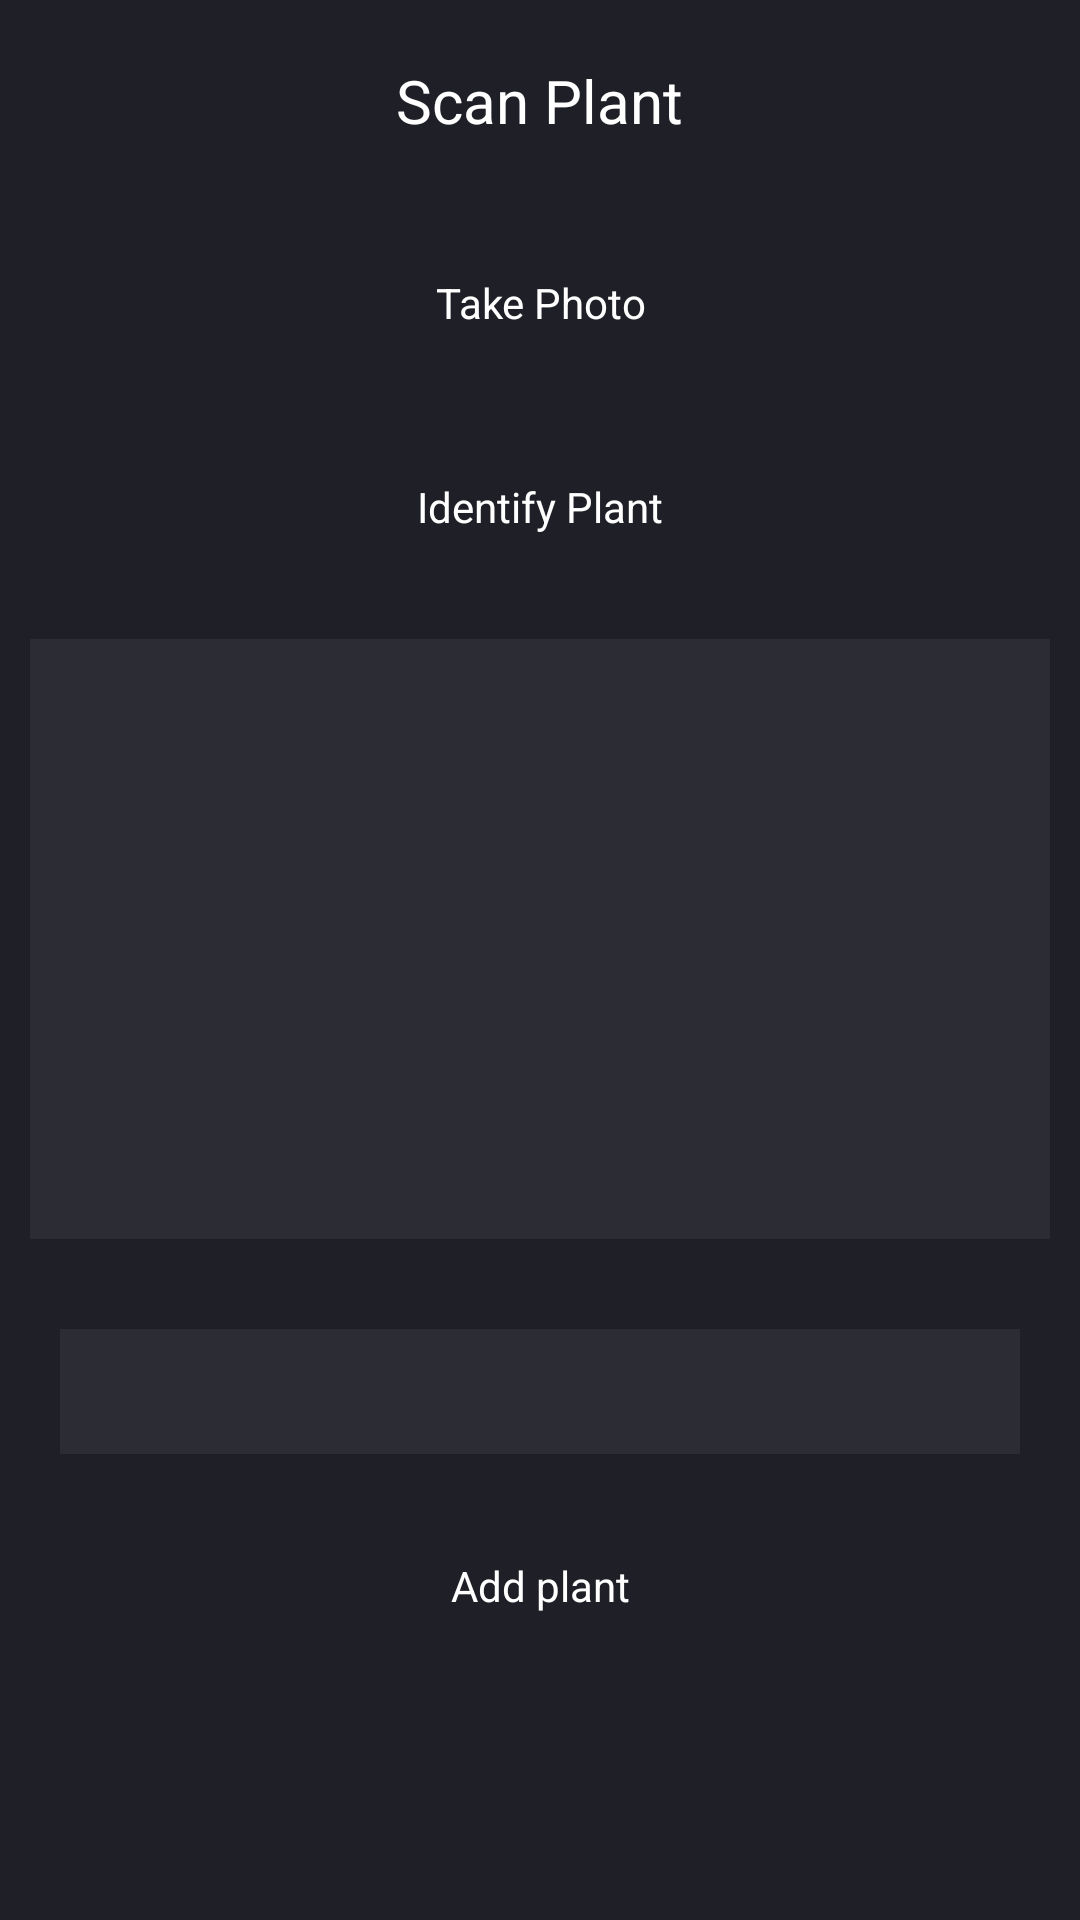

This screen was rendered from an Android layout file. Write that file and the resources it references.
<!-- AndroidManifest.xml: application theme Theme.WaterMyPlants -->
<!-- res/layout/fragment_scan_plant.xml -->
<RelativeLayout xmlns:android="http://schemas.android.com/apk/res/android"
    xmlns:tools="http://schemas.android.com/tools"
    android:layout_width="match_parent"
    android:layout_height="match_parent"
    tools:context=".fragments.ScanPlantFragment"
    android:background="#1f1f27">

    <RelativeLayout
        android:id="@+id/relative1"
        android:layout_width="match_parent"
        android:layout_height="wrap_content"
        android:padding="10dp"
        android:background="#1F1F27">

        <TextView
            android:layout_width="wrap_content"
            android:layout_height="wrap_content"
            android:text="Scan Plant"
            android:textColor="@color/white"
            android:textSize="20sp"
            android:paddingVertical="10dp"
            android:layout_centerInParent="true" />
    </RelativeLayout>

    <Button
        android:id="@+id/takePhotoButton"
        android:layout_width="match_parent"
        android:layout_height="wrap_content"
        android:text="Take Photo"
        android:layout_below="@id/relative1"
        android:layout_centerHorizontal="true"
        android:layout_marginHorizontal="50dp"
        android:layout_marginVertical="10dp"

        style="?attr/buttonBarStyle"
        android:backgroundTint="@color/lightSeaGreen"
        android:textColor="@color/white" />

    <Button
        android:id="@+id/identifyPlantButton"
        android:layout_width="match_parent"
        android:layout_height="wrap_content"
        android:text="Identify Plant"
        android:layout_below="@id/takePhotoButton"
        android:layout_centerHorizontal="true"
        android:layout_marginHorizontal="50dp"
        android:layout_marginVertical="10dp"
        style="?attr/buttonBarStyle"
        android:backgroundTint="@color/lightSeaGreen"
        android:textColor="@color/white" />

    <ImageView
        android:id="@+id/imageView"
        android:layout_width="match_parent"
        android:layout_height="200dp"
        android:layout_below="@id/identifyPlantButton"
        android:layout_margin="10dp"
        android:contentDescription="Captured photo will appear here"
        android:scaleType="centerCrop"
        android:background="#2C2C34" />

    <ScrollView
        android:layout_width="match_parent"
        android:layout_height="wrap_content"
        android:layout_below="@id/imageView"
        android:layout_margin="10dp">

        <LinearLayout
            android:id="@+id/linearLayout"
            android:layout_width="match_parent"
            android:layout_height="wrap_content"
            android:orientation="vertical"
            android:layout_margin="10dp">

            <TextView
                android:id="@+id/resultTextView"
                android:layout_width="match_parent"
                android:layout_height="wrap_content"
                android:textSize="16sp"
                android:textColor="@android:color/white"
                android:padding="10dp"
                android:background="#2C2C34"/>
            <Button
                android:id="@+id/addPlantButton"
                android:layout_width="match_parent"
                android:layout_height="wrap_content"
                android:text="Add plant"
                android:clickable="false"
                android:layout_marginHorizontal="30dp"
                android:layout_marginVertical="20dp"
                style="?attr/buttonBarStyle"
                android:backgroundTint="@color/lightSeaGreen"
                android:textColor="@color/white" />
        </LinearLayout>
    </ScrollView>

    <ProgressBar
        android:id="@+id/progressBar"
        android:layout_width="wrap_content"
        android:layout_height="wrap_content"
        android:layout_centerInParent="true"
        android:visibility="gone" />
</RelativeLayout>
<!-- resources referenced by this layout -->
<resources>
  <color name="lightSeaGreen">#04BF94</color>
  <color name="white">#FFFFFFFF</color>
  <style name="Theme.WaterMyPlants" parent="Base.Theme.WaterMyPlants" />
  <style name="Base.Theme.WaterMyPlants" parent="Theme.Material3.DayNight.NoActionBar">
          
          
      </style>
</resources>
